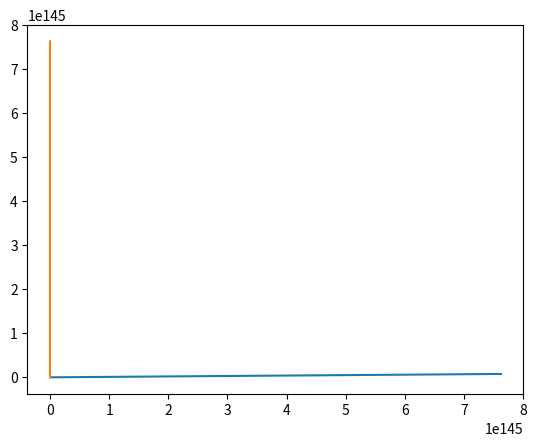

Here is the Python script that generated this plot:
import numpy as np
import matplotlib.pyplot as plt
import math
from matplotlib import animation


def rounding(decimal_places, arr):
    """Takes in an array of values and rounds them to n digits"
        Because precision causes values to become infinity"""
    
    for i in range(0, len(arr)):
        arr[i] = round(i,decimal_places)

    return arr

class SimpleHarmonicOscillator:
    
    positions = []
    velocities = []
    times = []

    def __init__(self, mass, frequency, position, velocity):
        self.mass = mass
        self.frequency = frequency
        self.position = position
        self.velocity = velocity

    def solve_damped(self, dt, n, damp_coeff):
        """Solving the equation of a damped simple harmonic oscillator"""
        
        for i in range(n):
            acceleration = -(self.frequency*self.frequency*self.position) - (2*damp_coeff*self.frequency*self.velocity)
            self.velocity += acceleration*dt
            self.position += self.velocity*dt
            self.positions.append(self.position)

        plt.plot(self.positions)
        plt.show()

    def solve_damped_driven(self, dt, n, damp_coeff, driving_force, driving_frequency):
        
        t = 0
        for i in range(n):
            acceleration = -(self.frequency*self.frequency*self.position) - (2*damp_coeff*self.frequency*self.velocity) + driving_force*math.sin(math.radians(driving_frequency*t))/self.mass
            self.velocity += acceleration*dt
            self.position += self.velocity*dt
            t += dt
            self.positions.append(self.position)

        plt.plot(self.positions)
        plt.show()

    def duffing_oscillator(self, gamma, driving_frequency, delta, alpha, beta, dt, n):
        t = 0
        for i in range(n):
            acceleration = gamma* math.cos(math.radians(driving_frequency*t)) - delta * self.velocity - alpha*self.position - beta* self.position*self.position
            self.velocity += acceleration*dt
            self.position += self.velocity*dt
            t += dt
            self.positions.append(self.position)
            self.times.append(t)

        plt.plot(self.times, self.positions)
        plt.show()

class SimplePendellum:
    
    #Acceleration due to gravity
    g = 9.8
    positions = []
    velocities = []

    def __init__(self, length, theta, velocity, mass):
        """Initialises the instance variables"""
        self.length = length
        self.theta  = theta
        self.velocity = velocity
        self.acceleration = 0
        self.mass = mass
        self.frequency = (1/(2*3.14))*(math.sqrt(self.g/self.length))
        
    def euler_step(self, dt, n):
        """Iterates through to calculate a solution to the differential equation"""
        
        for i in range(n):
            self.velocity += (-self.g*math.sin(math.radians(self.theta))/self.length)*dt
            self.theta += self.velocity*dt
            self.positions.append(self.theta)
        
        plt.plot(self.positions)
        plt.show()

    """def euler_step_damped(self, dt, n ,dc):

        for i in range(n):
                self.velocity += (-self.g*math.sin(math.radians(self.theta))/self.length)*dt
                self.theta += self.velocity*dt
                self.positions.append(self.theta)
            
            plt.plot(self.positions)
            plt.show()
        """

class ElasticPendellum(SimplePendellum):

    lengths = []
    v_lenghts = []

    def __init__(self, theta, ang_velocity, initial_length, mass, stretch, v_length, spring_constant):
        super().__init__(initial_length, theta, ang_velocity, mass)
        self.k = spring_constant
        self.x = stretch
        self.v_l = v_length

    
    def f_theta(self):
        return (-self.g*np.sin(math.radians(self.theta)) - 2*self.velocity*self.v_l) / self.length

    def f_L(self):
        return (self.mass*self.length*self.velocity**2 - self.k*(self.x) + self.mass*self.g*np.cos(math.radians(self.theta))) / self.mass
    
    def solve(self, dt, n):

        times = []
        t = 0
        ang_vels = []
        vels = []

        for i in range(n):  
            acceleration_theta = self.f_theta()
            acceleration_length = self.f_L()
            self.velocity += (acceleration_theta *dt)
            self.v_l += acceleration_length*dt 
            self.theta += self.velocity*dt
            self.x += self.v_l*dt
            self.positions.append(self.theta)
            self.lengths.append(self.x)
            vels.append(self.v_l)
            ang_vels.append(self.velocity)

            t+=dt
            times.append(t)
        
        moms = [self.mass*i for i in ang_vels]



        plt.plot(times, self.positions)
        plt.xlabel("Time (s)")
        plt.ylabel("Theta (degrees)")
        plt.show()

        plt.plot(times, self.lengths)
        plt.xlabel("Time (s)")
        plt.ylabel("Length of pendellum (x) ")
        plt.show()

        plt.plot(self.positions, ang_vels)
        plt.xlabel("Theta (degrees)")
        plt.ylabel("Velocities")
        plt.show()

        plt.plot(self.lengths, vels)
        plt.xlabel("Lengths")
        plt.ylabel("Velocity of spring")
        plt.show()

        plt.plot(self.positions, moms)
        plt.xlabel("Theta (degrees)")
        plt.ylabel("Momentum")
        plt.show()


class DoublePendellum():
    l1 = l2 = 9.8
    g = 9.8
    x1_arr = []
    x1_arr = []
    y1_arr = []
    y2_arr = []

    def __init__(self, m1, m2, x1, x2, y1, y2, z1=0, z2=0):
        self.m1 = m1
        self.m2 = m2
        self.x1 = x1
        self.x2 = x2
        self.y1 = y1
        self.y2 = y2
        self.z1 = z1
        self.z2 = z2

    def fz2(self):
        """Returns acceleration of x2 for time instant dt"""
        return (self.l1*self.y1*self.y1*math.sin(math.radians(self.x1-self.x2)) 
         - self.g*math.sin(math.radians(self.x2)) - self.l1*math.cos(math.radians(self.x1 - self.x2)))/self.l2

    def fz1(self):
        """Returns acceleration for x1 for time instant dt"""
        return ((self.m2*self.l2*self.z2*math.cos(math.radians(self.x1 - self.x2))) - self.m2*self.l2*self.z2*math.sin(math.radians(self.x1 - self.x2))/(self.m1+self.m2)*(self.l1)) - self.g*math.sin(math.radians(self.x1))/self.l1

class DuffingOscillator:

    def __init__(self, x, y, a, b, w, g, d):
        self.x = x
        self.y = y
        self.z = 0
        self.a = a
        self.b = b
        self.g = g
        self.d = d
        self.w = w
    
    def fz(self, t):
        return self.g*math.cos(math.radians(self.w*t)) - (self.d*self.y) - (self.a*self.x) - (self.b*self.x*self.x*self.x)

    def solve(self, dt, n):
        vels = []
        times = []
        positions = []
        t = 0
        for i in range(n):  
            self.z = self.fz(t)
            self.y += self.z*dt 
            self.x += self.y*dt
            positions.append(self.x)
            vels.append(self.y)

            t+=dt
            times.append(t)
        
        #moms = [self.mass*i for i in vels]

        plt.plot(positions, vels)
        #fig = plt.figure()
       # anim = animation.FuncAnimation(fig, animate, init_func=init,
       #                        frames=200, interval=20, blit=True)
        plt.show()


        plt.plot(times, positions)
        plt.show()


t = DuffingOscillator(0,0,1,-1,1,0.3,0.2)
t.solve(100, 100000)